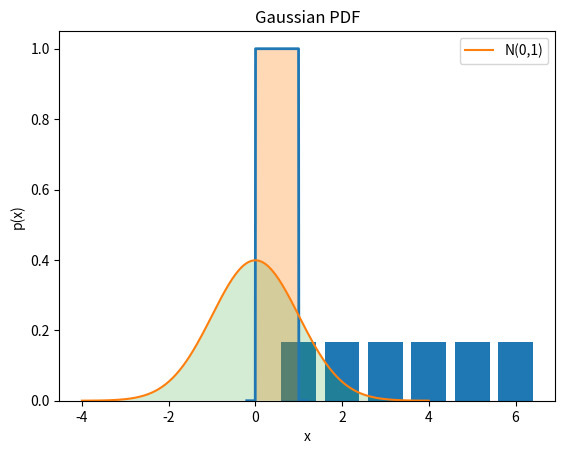
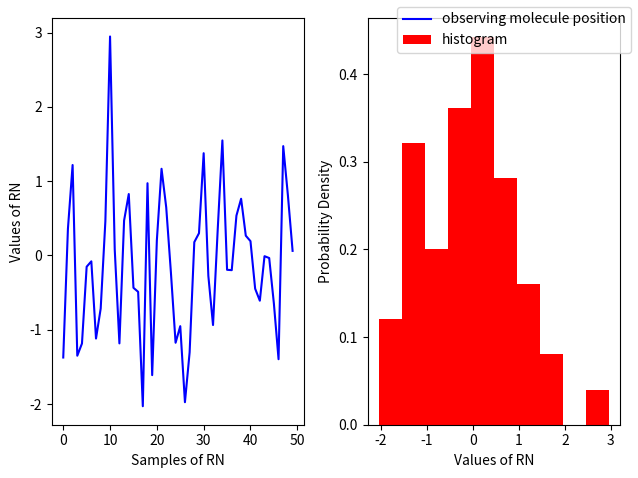

The matplotlib source for these figures, in order:
import matplotlib.pyplot as plt
import numpy as np

# Discrete probabilities (fair dice)
outcomes = np.arange(1, 7)
probs = np.ones_like(outcomes) / 6

plt.bar(outcomes, probs)
plt.xlabel("Dice outcome")
plt.ylabel("Probability")
plt.title("PMF of a Fair Die")
plt.show()


# Continuous uniform distribution on [a,b]
a, b = 0, 1
x = np.linspace(-0.2, 1.2, 200)
pdf = np.where((x >= a) & (x <= b), 1/(b-a), 0)

plt.plot(x, pdf, lw=2)
plt.fill_between(x, pdf, alpha=0.3)
plt.xlabel("x")
plt.ylabel("p(x)")
plt.title("Uniform Distribution on [0,1]")
plt.show()


from scipy.stats import norm

x = np.linspace(-4, 4, 200)
pdf = norm.pdf(x, loc=0, scale=1)

plt.plot(x, pdf, label="N(0,1)")
plt.fill_between(x, pdf, alpha=0.2)
plt.xlabel("x")
plt.ylabel("p(x)")
plt.title("Gaussian PDF")
plt.legend()
plt.show()


# For a standard normal with sigma=1, mu=0
r = np.random.randn(50)

fig, ax = plt.subplots(ncols=2) 
ax[0].plot(r,  color='blue', label='observing molecule position')
ax[1].hist(r,  density=True, color='red',  label = 'histogram')


ax[0].set_xlabel('Samples of RN')
ax[0].set_ylabel('Values of RN')

ax[1].set_xlabel('Values of RN')
ax[1].set_ylabel('Probability Density')
fig.legend();
fig.tight_layout()